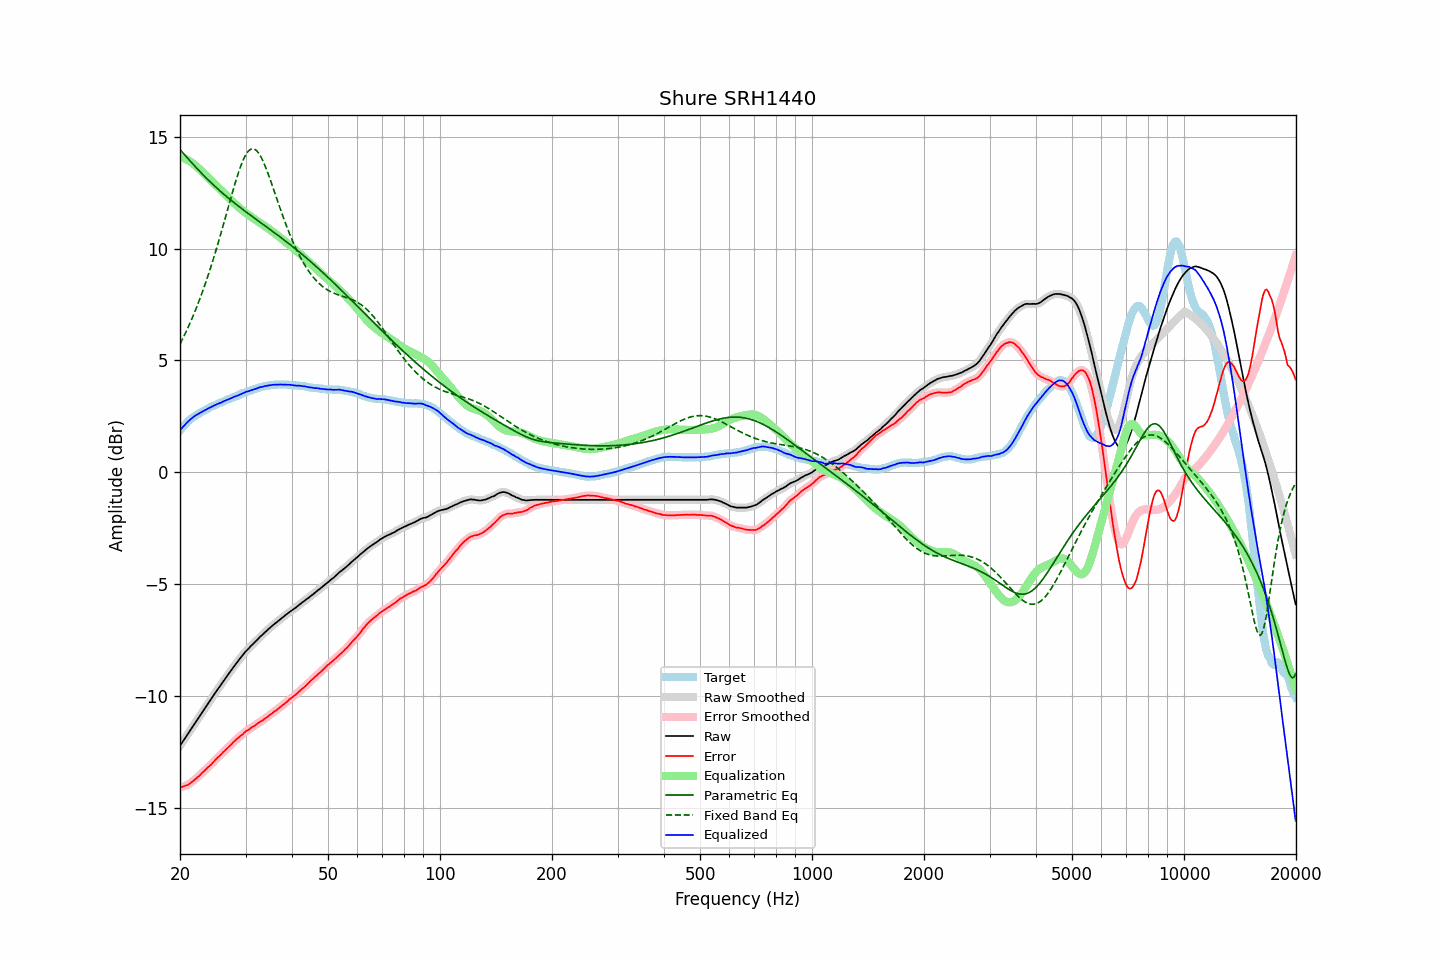

The data file committed next to this chart (first rows):
frequency, raw, error, smoothed, error_smoothed, equalization, parametric_eq, fixed_band_eq, equalized_raw, equalized_smoothed, target
20.00, -12.22, -14.09, -12.22, -14.09, 14.09, 14.42, 5.73, 1.87, 1.87, 1.87
20.20, -12.11, -14.07, -12.11, -14.07, 14.07, 14.34, 5.87, 1.96, 1.96, 1.96
20.40, -12.00, -14.04, -12.00, -14.04, 14.04, 14.26, 6.02, 2.05, 2.04, 2.04
20.61, -11.90, -14.01, -11.89, -14.02, 14.02, 14.18, 6.16, 2.12, 2.12, 2.11
20.81, -11.79, -13.99, -11.79, -13.99, 13.98, 14.10, 6.32, 2.20, 2.19, 2.20
21.02, -11.68, -13.96, -11.68, -13.95, 13.94, 14.01, 6.47, 2.27, 2.27, 2.28
21.23, -11.57, -13.91, -11.57, -13.91, 13.90, 13.93, 6.63, 2.33, 2.33, 2.34
21.44, -11.46, -13.86, -11.46, -13.86, 13.86, 13.85, 6.80, 2.40, 2.40, 2.40
21.66, -11.35, -13.80, -11.35, -13.80, 13.80, 13.78, 6.96, 2.45, 2.46, 2.45
21.87, -11.24, -13.74, -11.24, -13.74, 13.75, 13.70, 7.14, 2.51, 2.51, 2.50
22.09, -11.13, -13.68, -11.13, -13.68, 13.68, 13.62, 7.32, 2.56, 2.55, 2.55
22.31, -11.03, -13.63, -11.02, -13.62, 13.62, 13.54, 7.50, 2.59, 2.60, 2.60
22.54, -10.92, -13.56, -10.92, -13.56, 13.55, 13.47, 7.68, 2.63, 2.64, 2.64
22.76, -10.81, -13.49, -10.81, -13.49, 13.49, 13.39, 7.88, 2.68, 2.68, 2.68
22.99, -10.70, -13.41, -10.70, -13.42, 13.42, 13.32, 8.07, 2.72, 2.72, 2.71
23.22, -10.60, -13.35, -10.59, -13.35, 13.35, 13.25, 8.27, 2.75, 2.76, 2.75
23.45, -10.49, -13.28, -10.49, -13.28, 13.28, 13.17, 8.48, 2.80, 2.80, 2.79
23.69, -10.38, -13.21, -10.38, -13.21, 13.21, 13.10, 8.69, 2.83, 2.83, 2.83
23.92, -10.27, -13.14, -10.27, -13.15, 13.14, 13.03, 8.91, 2.87, 2.87, 2.87
24.16, -10.17, -13.09, -10.16, -13.08, 13.07, 12.96, 9.13, 2.90, 2.91, 2.92
24.40, -10.06, -13.01, -10.06, -13.00, 13.00, 12.89, 9.36, 2.94, 2.94, 2.95
24.65, -9.95, -12.92, -9.95, -12.93, 12.93, 12.83, 9.59, 2.98, 2.98, 2.97
24.89, -9.85, -12.85, -9.84, -12.85, 12.86, 12.76, 9.83, 3.01, 3.01, 3.00
25.14, -9.74, -12.78, -9.74, -12.78, 12.78, 12.70, 10.07, 3.05, 3.04, 3.04
25.39, -9.64, -12.71, -9.64, -12.71, 12.71, 12.63, 10.31, 3.07, 3.07, 3.07
25.65, -9.54, -12.65, -9.54, -12.64, 12.64, 12.57, 10.56, 3.10, 3.10, 3.11
25.91, -9.44, -12.57, -9.43, -12.57, 12.57, 12.50, 10.81, 3.13, 3.13, 3.13
26.16, -9.33, -12.49, -9.33, -12.50, 12.50, 12.44, 11.07, 3.17, 3.17, 3.16
26.43, -9.23, -12.43, -9.23, -12.43, 12.43, 12.38, 11.32, 3.20, 3.20, 3.20
26.69, -9.13, -12.36, -9.13, -12.36, 12.36, 12.32, 11.58, 3.23, 3.23, 3.23
26.96, -9.03, -12.29, -9.03, -12.29, 12.29, 12.26, 11.84, 3.26, 3.26, 3.26
27.23, -8.93, -12.22, -8.93, -12.22, 12.22, 12.20, 12.10, 3.29, 3.29, 3.29
27.50, -8.83, -12.15, -8.83, -12.15, 12.15, 12.14, 12.35, 3.32, 3.32, 3.32
27.77, -8.73, -12.07, -8.73, -12.07, 12.08, 12.08, 12.61, 3.35, 3.35, 3.34
28.05, -8.63, -12.01, -8.63, -12.01, 12.01, 12.03, 12.85, 3.38, 3.38, 3.38
28.33, -8.54, -11.94, -8.54, -11.94, 11.94, 11.97, 13.09, 3.41, 3.41, 3.40
28.62, -8.45, -11.88, -8.44, -11.88, 11.88, 11.91, 13.31, 3.43, 3.43, 3.43
28.90, -8.35, -11.82, -8.35, -11.82, 11.81, 11.86, 13.53, 3.47, 3.46, 3.47
29.19, -8.26, -11.75, -8.26, -11.76, 11.75, 11.80, 13.73, 3.50, 3.49, 3.49
29.48, -8.17, -11.71, -8.16, -11.69, 11.69, 11.75, 13.90, 3.53, 3.53, 3.54
29.78, -8.08, -11.63, -8.08, -11.63, 11.64, 11.69, 14.06, 3.56, 3.56, 3.55
30.08, -7.99, -11.57, -8.00, -11.58, 11.58, 11.64, 14.20, 3.59, 3.59, 3.58
30.38, -7.92, -11.53, -7.92, -11.53, 11.53, 11.59, 14.30, 3.61, 3.61, 3.61
30.68, -7.85, -11.49, -7.84, -11.48, 11.48, 11.53, 14.38, 3.63, 3.64, 3.64
30.99, -7.77, -11.43, -7.77, -11.43, 11.43, 11.48, 14.43, 3.66, 3.66, 3.66
31.30, -7.70, -11.38, -7.70, -11.38, 11.38, 11.43, 14.46, 3.68, 3.68, 3.68
31.61, -7.63, -11.34, -7.63, -11.34, 11.33, 11.37, 14.45, 3.71, 3.71, 3.71
31.93, -7.56, -11.29, -7.56, -11.29, 11.29, 11.32, 14.41, 3.73, 3.73, 3.73
32.24, -7.49, -11.24, -7.48, -11.24, 11.24, 11.27, 14.34, 3.75, 3.76, 3.75
32.57, -7.41, -11.19, -7.41, -11.19, 11.19, 11.22, 14.25, 3.78, 3.78, 3.78
32.89, -7.34, -11.14, -7.34, -11.14, 11.14, 11.17, 14.14, 3.81, 3.80, 3.80
33.22, -7.28, -11.10, -7.27, -11.09, 11.09, 11.11, 14.00, 3.82, 3.82, 3.82
33.55, -7.21, -11.05, -7.21, -11.05, 11.04, 11.06, 13.85, 3.84, 3.84, 3.84
33.89, -7.14, -10.99, -7.14, -11.00, 10.99, 11.01, 13.68, 3.86, 3.85, 3.85
34.23, -7.08, -10.95, -7.07, -10.94, 10.94, 10.96, 13.50, 3.86, 3.87, 3.87
34.57, -7.01, -10.89, -7.01, -10.89, 10.89, 10.91, 13.31, 3.88, 3.88, 3.88
34.92, -6.95, -10.84, -6.95, -10.84, 10.84, 10.85, 13.11, 3.89, 3.89, 3.89
35.27, -6.88, -10.79, -6.88, -10.78, 10.79, 10.80, 12.90, 3.91, 3.91, 3.91
35.62, -6.82, -10.72, -6.82, -10.73, 10.73, 10.75, 12.69, 3.91, 3.91, 3.90
35.97, -6.76, -10.67, -6.76, -10.68, 10.68, 10.69, 12.48, 3.92, 3.92, 3.91
... 635 more rows
